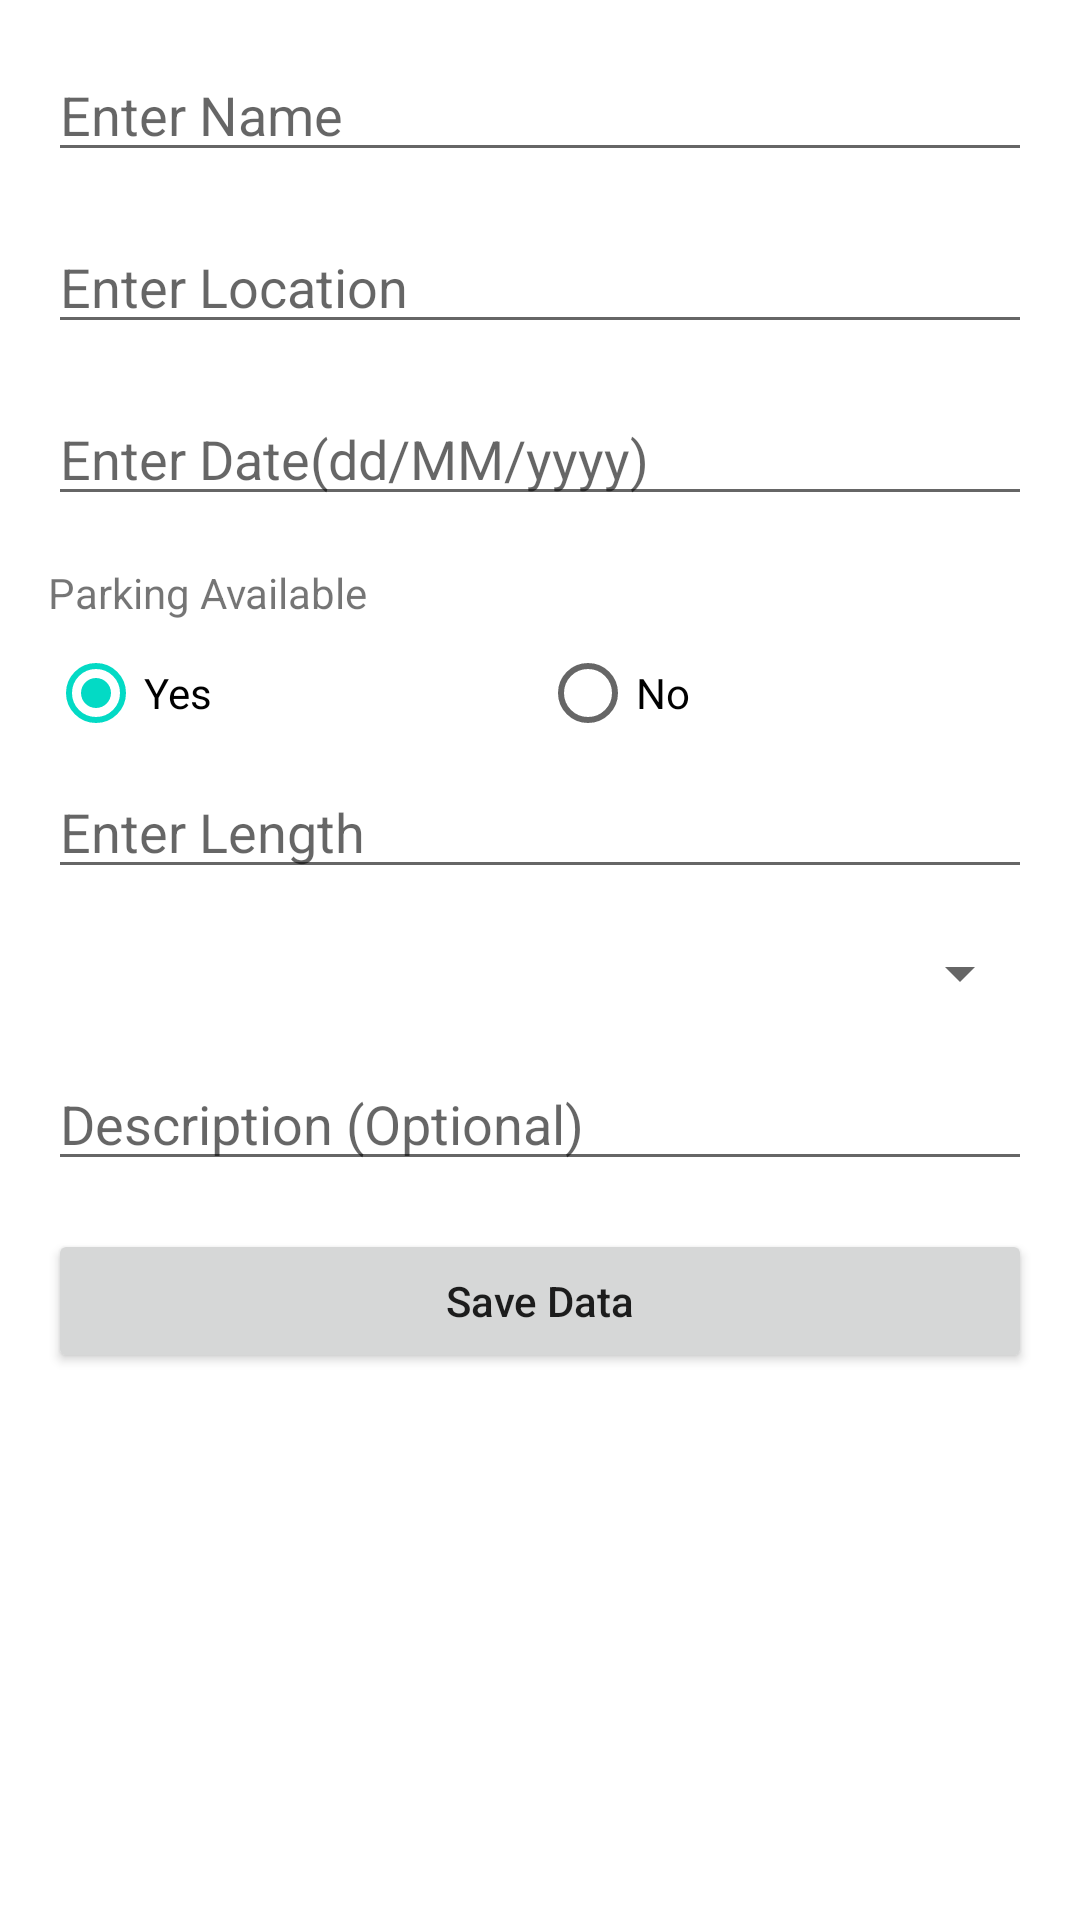

Write the Android layout XML for this screen, with the resource values it uses.
<!-- AndroidManifest.xml: application theme Theme.RoomDbCrud -->
<!-- res/layout/dialod_addcontry.xml -->
<?xml version="1.0" encoding="utf-8"?>
<ScrollView xmlns:android="http://schemas.android.com/apk/res/android"
    android:layout_width="match_parent"
    android:layout_height="match_parent">

    <androidx.constraintlayout.widget.ConstraintLayout xmlns:app="http://schemas.android.com/apk/res-auto"
        android:layout_width="match_parent"
        android:layout_height="wrap_content">

        <EditText
            android:id="@+id/name"
            android:layout_width="match_parent"
            android:layout_height="wrap_content"
            android:layout_margin="16dp"
            android:autofillHints="name"
            android:hint="Enter Name"
            android:inputType="text"
            app:layout_constraintEnd_toEndOf="parent"
            app:layout_constraintStart_toStartOf="parent"
            app:layout_constraintTop_toTopOf="parent" />

        <EditText
            android:id="@+id/location"
            android:layout_width="match_parent"
            android:layout_height="wrap_content"
            android:layout_margin="16dp"
            android:autofillHints="name"
            android:hint="Enter Location"
            android:inputType="textPostalAddress"
            app:layout_constraintEnd_toEndOf="parent"
            app:layout_constraintStart_toStartOf="parent"
            app:layout_constraintTop_toBottomOf="@id/name" />

        <EditText
            android:id="@+id/date"
            android:layout_width="match_parent"
            android:layout_height="wrap_content"
            android:layout_margin="16dp"
            android:autofillHints="name"
            android:hint="Enter Date(dd/MM/yyyy)"
            android:inputType="text"
            app:layout_constraintEnd_toEndOf="parent"
            app:layout_constraintStart_toStartOf="parent"
            app:layout_constraintTop_toBottomOf="@id/location" />

        <TextView
            android:id="@+id/textmlsa"
            android:layout_width="wrap_content"
            android:layout_height="wrap_content"
            android:layout_marginTop="16dp"
            android:text="Parking Available"
            app:layout_constraintStart_toStartOf="@id/date"
            app:layout_constraintTop_toBottomOf="@id/date" />

        <RadioGroup
            android:id="@+id/radioGrp"
            android:layout_width="fill_parent"
            android:layout_height="wrap_content"
            android:orientation="horizontal"
            android:paddingLeft="16dp"
            android:paddingRight="16dp"
            app:layout_constraintEnd_toEndOf="parent"
            app:layout_constraintStart_toStartOf="parent"
            app:layout_constraintTop_toBottomOf="@id/textmlsa">

            <RadioButton
                android:id="@+id/radioM"
                android:layout_width="0dp"
                android:layout_height="wrap_content"
                android:layout_gravity="left"
                android:layout_weight="1"
                android:checked="true"
                android:text="Yes"
                android:textSize="14dp" />

            <RadioButton
                android:id="@+id/radioF"
                android:layout_width="0dp"
                android:layout_height="wrap_content"
                android:layout_gravity="right"
                android:layout_weight="1"
                android:checked="false"
                android:text="No"
                android:textSize="14dp" />
        </RadioGroup>

        <EditText
            android:id="@+id/lengthOfHike"
            android:layout_width="match_parent"
            android:layout_height="wrap_content"
            android:layout_marginLeft="16dp"
            android:layout_marginRight="16dp"
            android:autofillHints="name"
            android:hint="Enter Length"
            android:inputType="number"
            app:layout_constraintEnd_toEndOf="parent"
            app:layout_constraintStart_toStartOf="parent"
            app:layout_constraintTop_toBottomOf="@id/radioGrp" />

        <Spinner
            android:id="@+id/difficulty"
            android:layout_width="match_parent"
            android:layout_height="wrap_content"
            android:layout_marginStart="16dp"
            android:layout_marginTop="16dp"
            android:layout_marginEnd="16dp"
            android:layout_marginBottom="8dp"
            android:entries="@array/difficulty"
            app:layout_constraintEnd_toEndOf="parent"
            app:layout_constraintStart_toStartOf="parent"
            app:layout_constraintTop_toBottomOf="@id/lengthOfHike" />


        <EditText
            android:id="@+id/description"
            android:layout_width="match_parent"
            android:layout_height="wrap_content"
            android:layout_margin="16dp"
            android:autofillHints="name"
            android:hint="Description (Optional)"
            android:inputType="text"
            app:layout_constraintEnd_toEndOf="parent"
            app:layout_constraintStart_toStartOf="parent"
            app:layout_constraintTop_toBottomOf="@id/difficulty" />


        <Button
            android:id="@+id/saveBtn"
            android:layout_width="match_parent"
            android:layout_height="wrap_content"
            android:layout_margin="16dp"
            android:text="Save Data"
            android:textAllCaps="false"
            app:layout_constraintTop_toBottomOf="@id/description" />
    </androidx.constraintlayout.widget.ConstraintLayout>

</ScrollView>
<!-- resources referenced by this layout -->
<resources>
  <style name="Theme.RoomDbCrud" parent="Theme.MaterialComponents.DayNight.DarkActionBar">
          
          <item name="colorPrimary">@color/purple_500</item>
          <item name="colorPrimaryVariant">@color/purple_700</item>
          <item name="colorOnPrimary">@color/white</item>
          
          <item name="colorSecondary">@color/teal_200</item>
          <item name="colorSecondaryVariant">@color/teal_700</item>
          <item name="colorOnSecondary">@color/black</item>
          
          <item name="android:statusBarColor" tools:targetApi="l">?attr/colorPrimaryVariant</item>
          
      </style>
  <!-- not gathered from this repository: default colours our renderer supplied (Android Studio template values) -->
  <color name="purple_500">#FF6200EE</color>
  <color name="purple_700">#FF3700B3</color>
  <color name="teal_200">#FF03DAC5</color>
  <color name="teal_700">#FF018786</color>
  <color name="black">#FF000000</color>
  <color name="white">#FFFFFFFF</color>
</resources>
